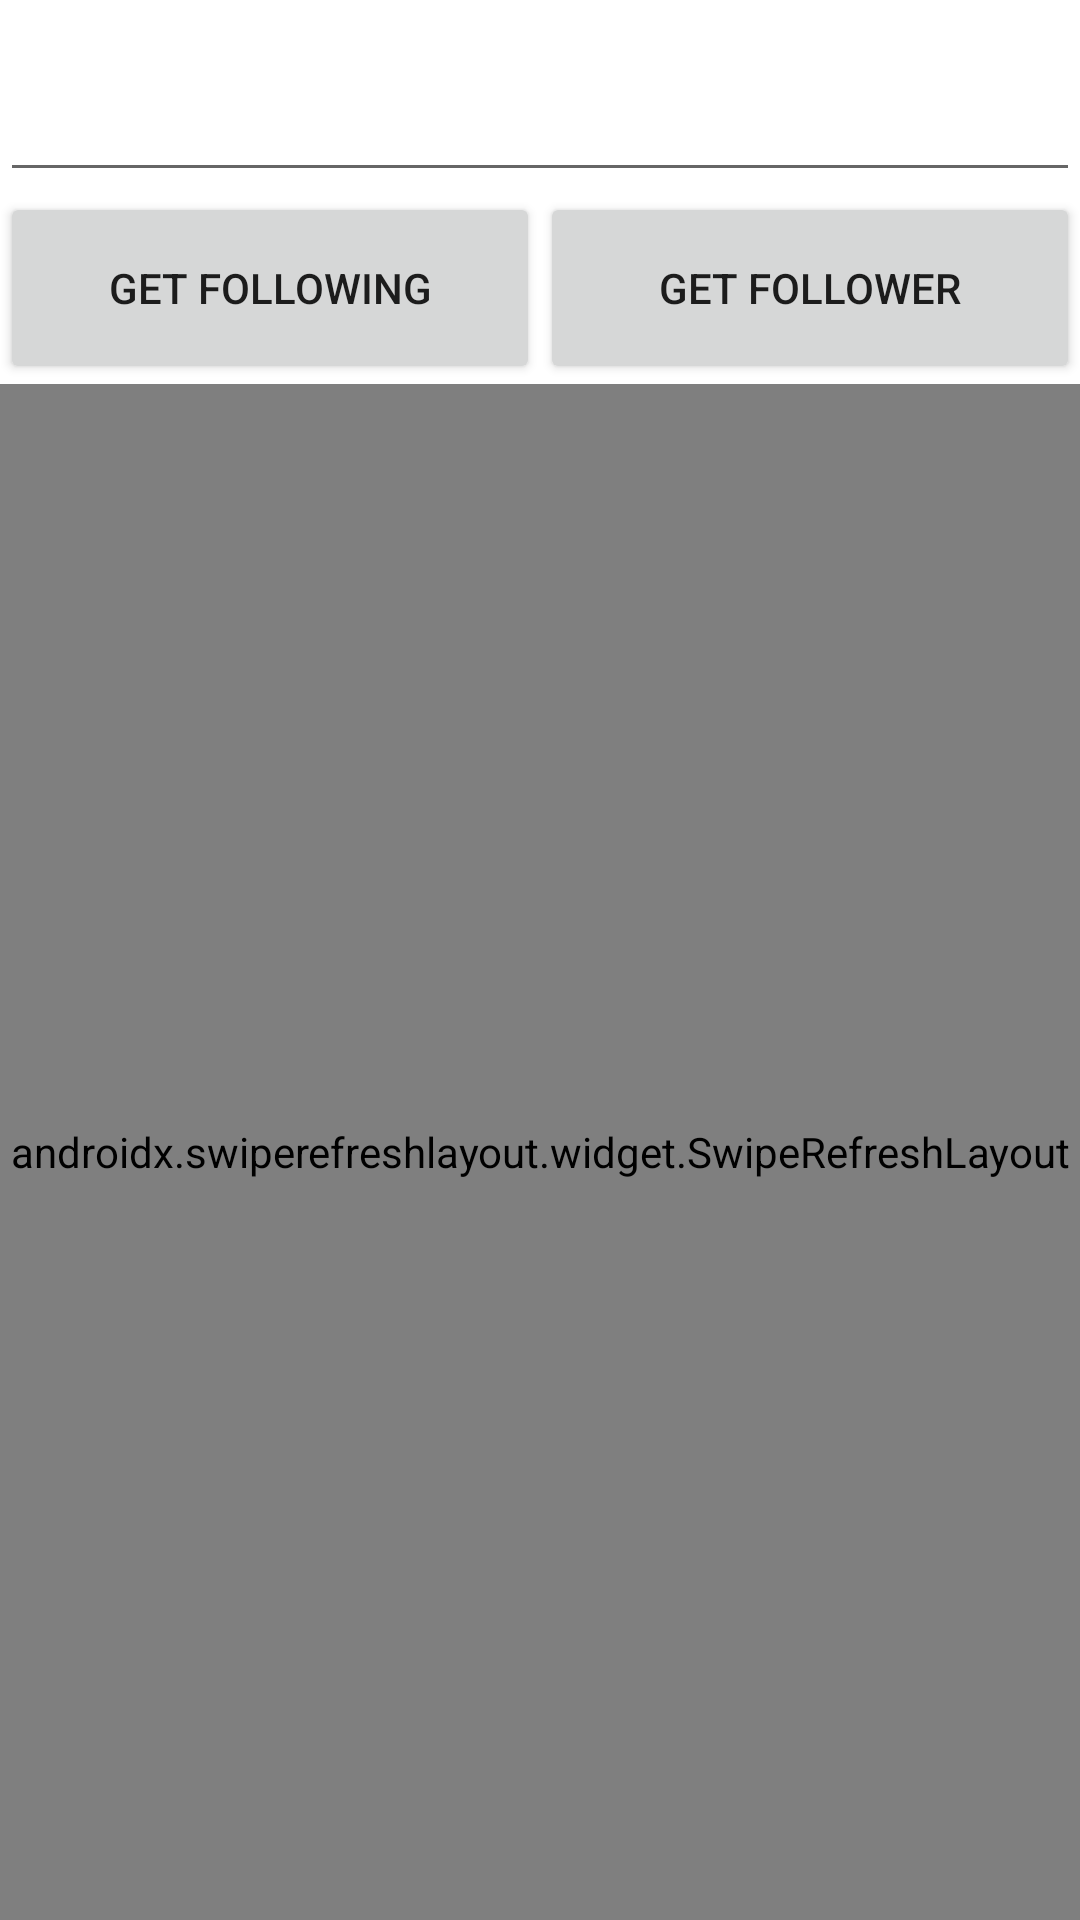

Produce the Android XML layout that renders to this screen, including the resource entries it uses.
<!-- AndroidManifest.xml: application theme Theme.MyCryptoAndGithub -->
<!-- res/layout/fragment_github.xml -->
<?xml version="1.0" encoding="utf-8"?>
<LinearLayout xmlns:android="http://schemas.android.com/apk/res/android"
    xmlns:tools="http://schemas.android.com/tools"
    android:layout_width="match_parent"
    android:layout_height="match_parent"
    android:orientation="vertical"
    android:weightSum="10"
    tools:context=".Controllers.GithubFragment">

    <EditText
        android:id="@+id/my_edit_text"
        android:layout_width="match_parent"
        android:layout_height="0dp"
        android:layout_weight="1" />

    <LinearLayout
        android:layout_width="match_parent"
        android:layout_height="0dp"
        android:layout_weight="1"
        android:orientation="horizontal">

        <Button
            android:id="@+id/my_following_button"
            android:layout_width="0dp"
            android:layout_height="match_parent"
            android:layout_weight="1"
            android:text="get following"
            android:tag="1"/>

        <Button
            android:id="@+id/my_follower_button"
            android:layout_width="0dp"
            android:layout_height="match_parent"
            android:layout_weight="1"
            android:text="get follower"
            android:tag="2"/>

    </LinearLayout>

    <androidx.swiperefreshlayout.widget.SwipeRefreshLayout
        android:id="@+id/my_swipe_refresh"
        android:layout_width="match_parent"
        android:layout_height="0dp"
        android:layout_weight="8">

        <androidx.recyclerview.widget.RecyclerView
            android:id="@+id/my_recycler_github"
            android:layout_width="match_parent"
            android:layout_height="match_parent" />

    </androidx.swiperefreshlayout.widget.SwipeRefreshLayout>


</LinearLayout>
<!-- resources referenced by this layout -->
<resources>
  <style name="Theme.MyCryptoAndGithub" parent="Theme.MaterialComponents.DayNight.DarkActionBar">
          
          <item name="colorPrimary">@color/purple_500</item>
          <item name="colorPrimaryVariant">@color/purple_700</item>
          <item name="colorOnPrimary">@color/white</item>
          
          <item name="colorSecondary">@color/teal_200</item>
          <item name="colorSecondaryVariant">@color/teal_700</item>
          <item name="colorOnSecondary">@color/black</item>
          
          <item name="android:statusBarColor" tools:targetApi="l">?attr/colorPrimaryVariant</item>
          
      </style>
  <!-- not gathered from this repository: default colours our renderer supplied (Android Studio template values) -->
  <color name="purple_500">#FF6200EE</color>
  <color name="purple_700">#FF3700B3</color>
  <color name="teal_200">#FF03DAC5</color>
  <color name="teal_700">#FF018786</color>
  <color name="black">#FF000000</color>
  <color name="white">#FFFFFFFF</color>
</resources>
